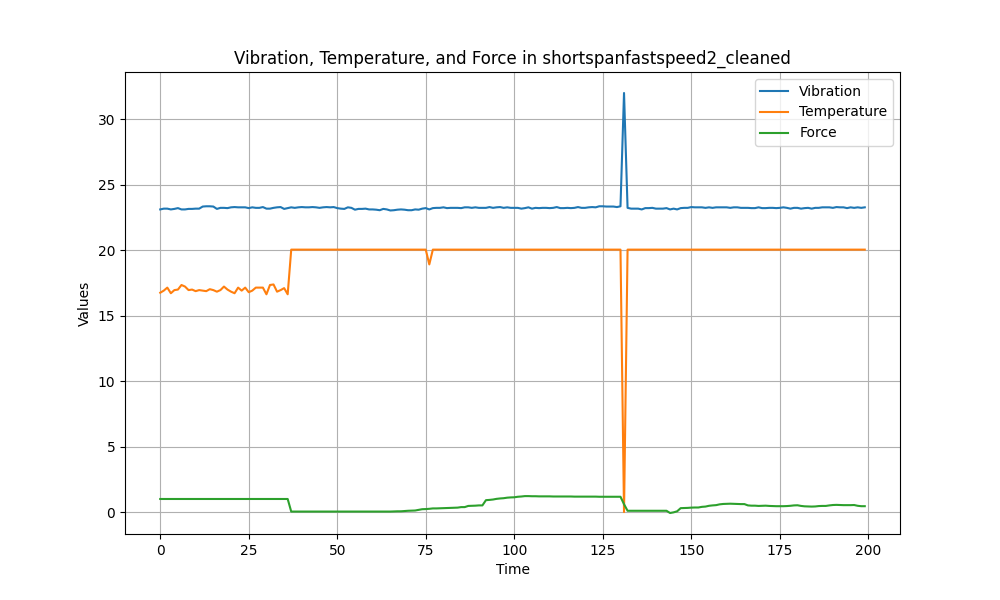

Source data for this figure (header and first rows):
Vibration, Temperature, Force
23.11, 16.75, 1.0
23.17, 16.91, 1.0
23.17, 17.14, 1.0
23.11, 16.71, 1.0
23.15, 16.95, 1.0
23.21, 16.99, 1.0
23.11, 17.34, 1.0
23.11, 17.22, 1.0
23.15, 16.95, 1.0
23.15, 16.99, 1.0
23.17, 16.87, 1.0
23.17, 16.95, 1.0
23.33, 16.91, 1.0
23.35, 16.87, 1.0
23.35, 17.02, 1.0
23.33, 16.95, 1.0
23.15, 16.83, 1.0
23.23, 16.95, 1.0
23.23, 17.22, 1.0
23.21, 16.99, 1.0
23.27, 16.83, 1.0
23.29, 16.71, 1.0
23.27, 17.14, 1.0
23.27, 16.91, 1.0
23.27, 17.14, 1.0
23.21, 16.79, 1.0
23.27, 16.91, 1.0
23.23, 17.14, 1.0
23.23, 17.14, 1.0
23.29, 17.14, 1.0
23.17, 16.63, 1.0
23.17, 17.34, 1.0
23.23, 17.38, 1.0
23.27, 16.83, 1.0
23.29, 16.95, 1.0
23.15, 17.1, 1.0
23.21, 16.63, 1.0
23.27, 20.04, 0.04
23.23, 20.04, 0.04
23.27, 20.04, 0.04
23.29, 20.04, 0.04
23.27, 20.04, 0.04
23.27, 20.04, 0.04
23.29, 20.04, 0.04
23.27, 20.04, 0.04
23.23, 20.04, 0.04
23.27, 20.04, 0.04
23.29, 20.04, 0.04
23.27, 20.04, 0.04
23.29, 20.04, 0.04
23.21, 20.04, 0.04
23.17, 20.04, 0.04
23.15, 20.04, 0.04
23.27, 20.04, 0.04
23.23, 20.04, 0.04
23.09, 20.04, 0.04
23.15, 20.04, 0.04
23.15, 20.04, 0.04
23.17, 20.04, 0.04
23.11, 20.04, 0.04
... 140 more rows
